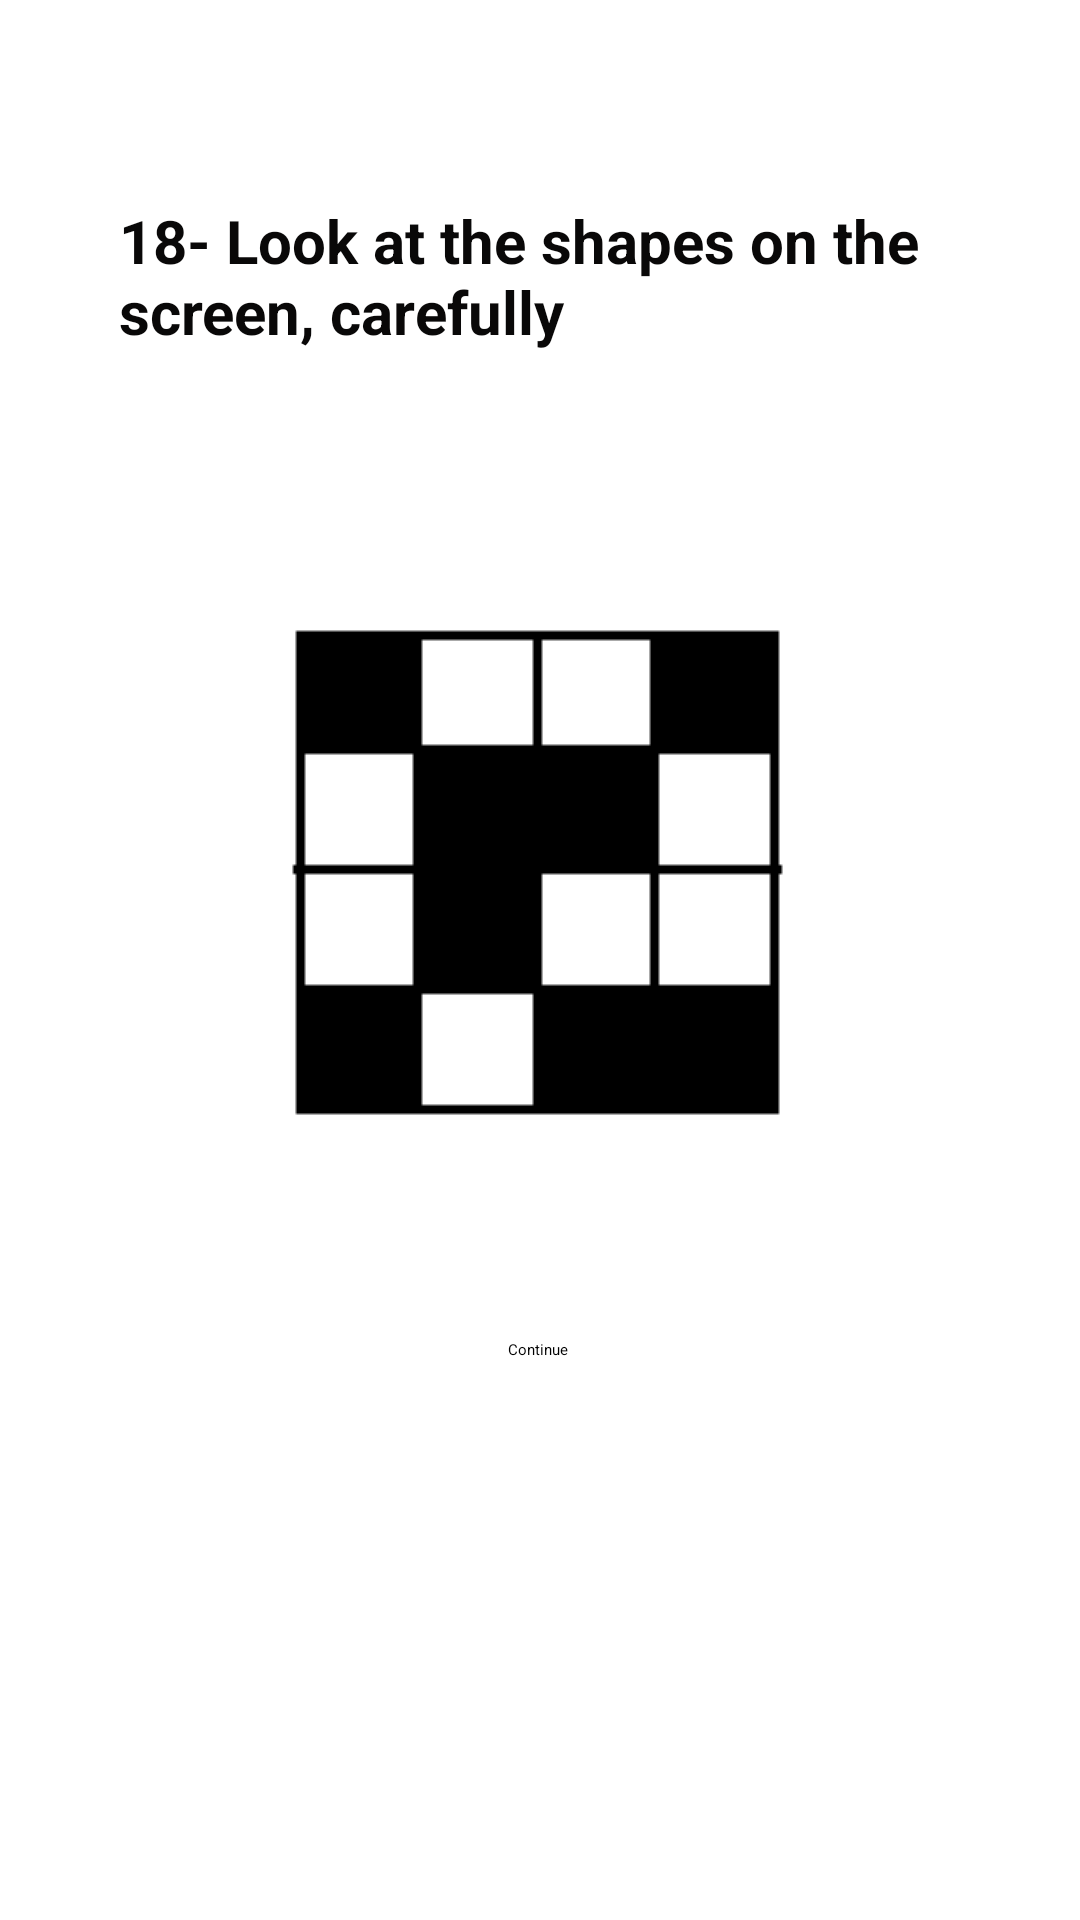

Layout XML and referenced resources for this Android screen:
<!-- AndroidManifest.xml: application theme Theme.Health -->
<!-- res/layout/fragment_memorylv18.xml -->
<?xml version="1.0" encoding="utf-8"?>
<androidx.constraintlayout.widget.ConstraintLayout xmlns:android="http://schemas.android.com/apk/res/android"
    xmlns:app="http://schemas.android.com/apk/res-auto"
    xmlns:tools="http://schemas.android.com/tools"
    android:layout_width="match_parent"
    android:layout_height="match_parent"
    tools:context=".MemoryGamePackage.Memorylv18">

    <ImageView
        android:id="@+id/MEMSoruim18"
        android:layout_width="wrap_content"
        android:layout_height="wrap_content"
        android:src="@drawable/mem18"
        app:layout_constraintBottom_toBottomOf="parent"
        app:layout_constraintEnd_toEndOf="parent"
        app:layout_constraintStart_toStartOf="parent"
        app:layout_constraintTop_toTopOf="parent"
        app:layout_constraintVertical_bias="0.438"
        />

    <ImageView
        android:id="@+id/MEMCevapim18"
        android:layout_width="wrap_content"
        android:layout_height="wrap_content"
        android:onClick="MemDcevap18"
        android:src="@drawable/mem18"
        android:visibility="invisible"
        app:layout_constraintBottom_toBottomOf="parent"
        app:layout_constraintEnd_toEndOf="parent"
        app:layout_constraintHorizontal_bias="0.066"
        app:layout_constraintStart_toStartOf="parent"
        app:layout_constraintTop_toTopOf="parent"
        app:layout_constraintVertical_bias="0.44" />

    <ImageView
        android:id="@+id/MEMYCevapim18"
        android:layout_width="wrap_content"
        android:layout_height="wrap_content"
        android:onClick="Memycevap18"
        android:src="@drawable/mem7"
        android:visibility="invisible"
        app:layout_constraintBottom_toBottomOf="parent"
        app:layout_constraintEnd_toEndOf="parent"
        app:layout_constraintHorizontal_bias="0.892"
        app:layout_constraintStart_toStartOf="parent"
        app:layout_constraintTop_toTopOf="parent"
        app:layout_constraintVertical_bias="0.44" />

    <TextView
        android:id="@+id/MEMSoru18"
        android:layout_width="281dp"
        android:layout_height="85dp"
        android:text="18- Look at the shapes on the screen, carefully"
        android:textColor="#090808"
        android:textSize="20sp"
        android:textStyle="bold"
        app:layout_constraintBottom_toBottomOf="parent"
        app:layout_constraintEnd_toEndOf="parent"
        app:layout_constraintStart_toStartOf="parent"
        app:layout_constraintTop_toTopOf="parent"
        app:layout_constraintVertical_bias="0.12" />


    <Button
        android:id="@+id/MEMbuton18"
        android:layout_width="wrap_content"
        android:layout_height="wrap_content"
        android:text="Continue"
        android:onClick="MemContinue18"
        app:layout_constraintBottom_toBottomOf="parent"
        app:layout_constraintEnd_toEndOf="parent"
        app:layout_constraintHorizontal_bias="0.498"
        app:layout_constraintStart_toStartOf="parent"
        app:layout_constraintTop_toTopOf="parent"
        app:layout_constraintVertical_bias="0.705" />


</androidx.constraintlayout.widget.ConstraintLayout>
<!-- resources referenced by this layout -->
<resources>
  <!-- drawable mem18: png bitmap (drawable, 593 bytes) -->
  <!-- drawable mem7: png bitmap (drawable, 586 bytes) -->
</resources>
